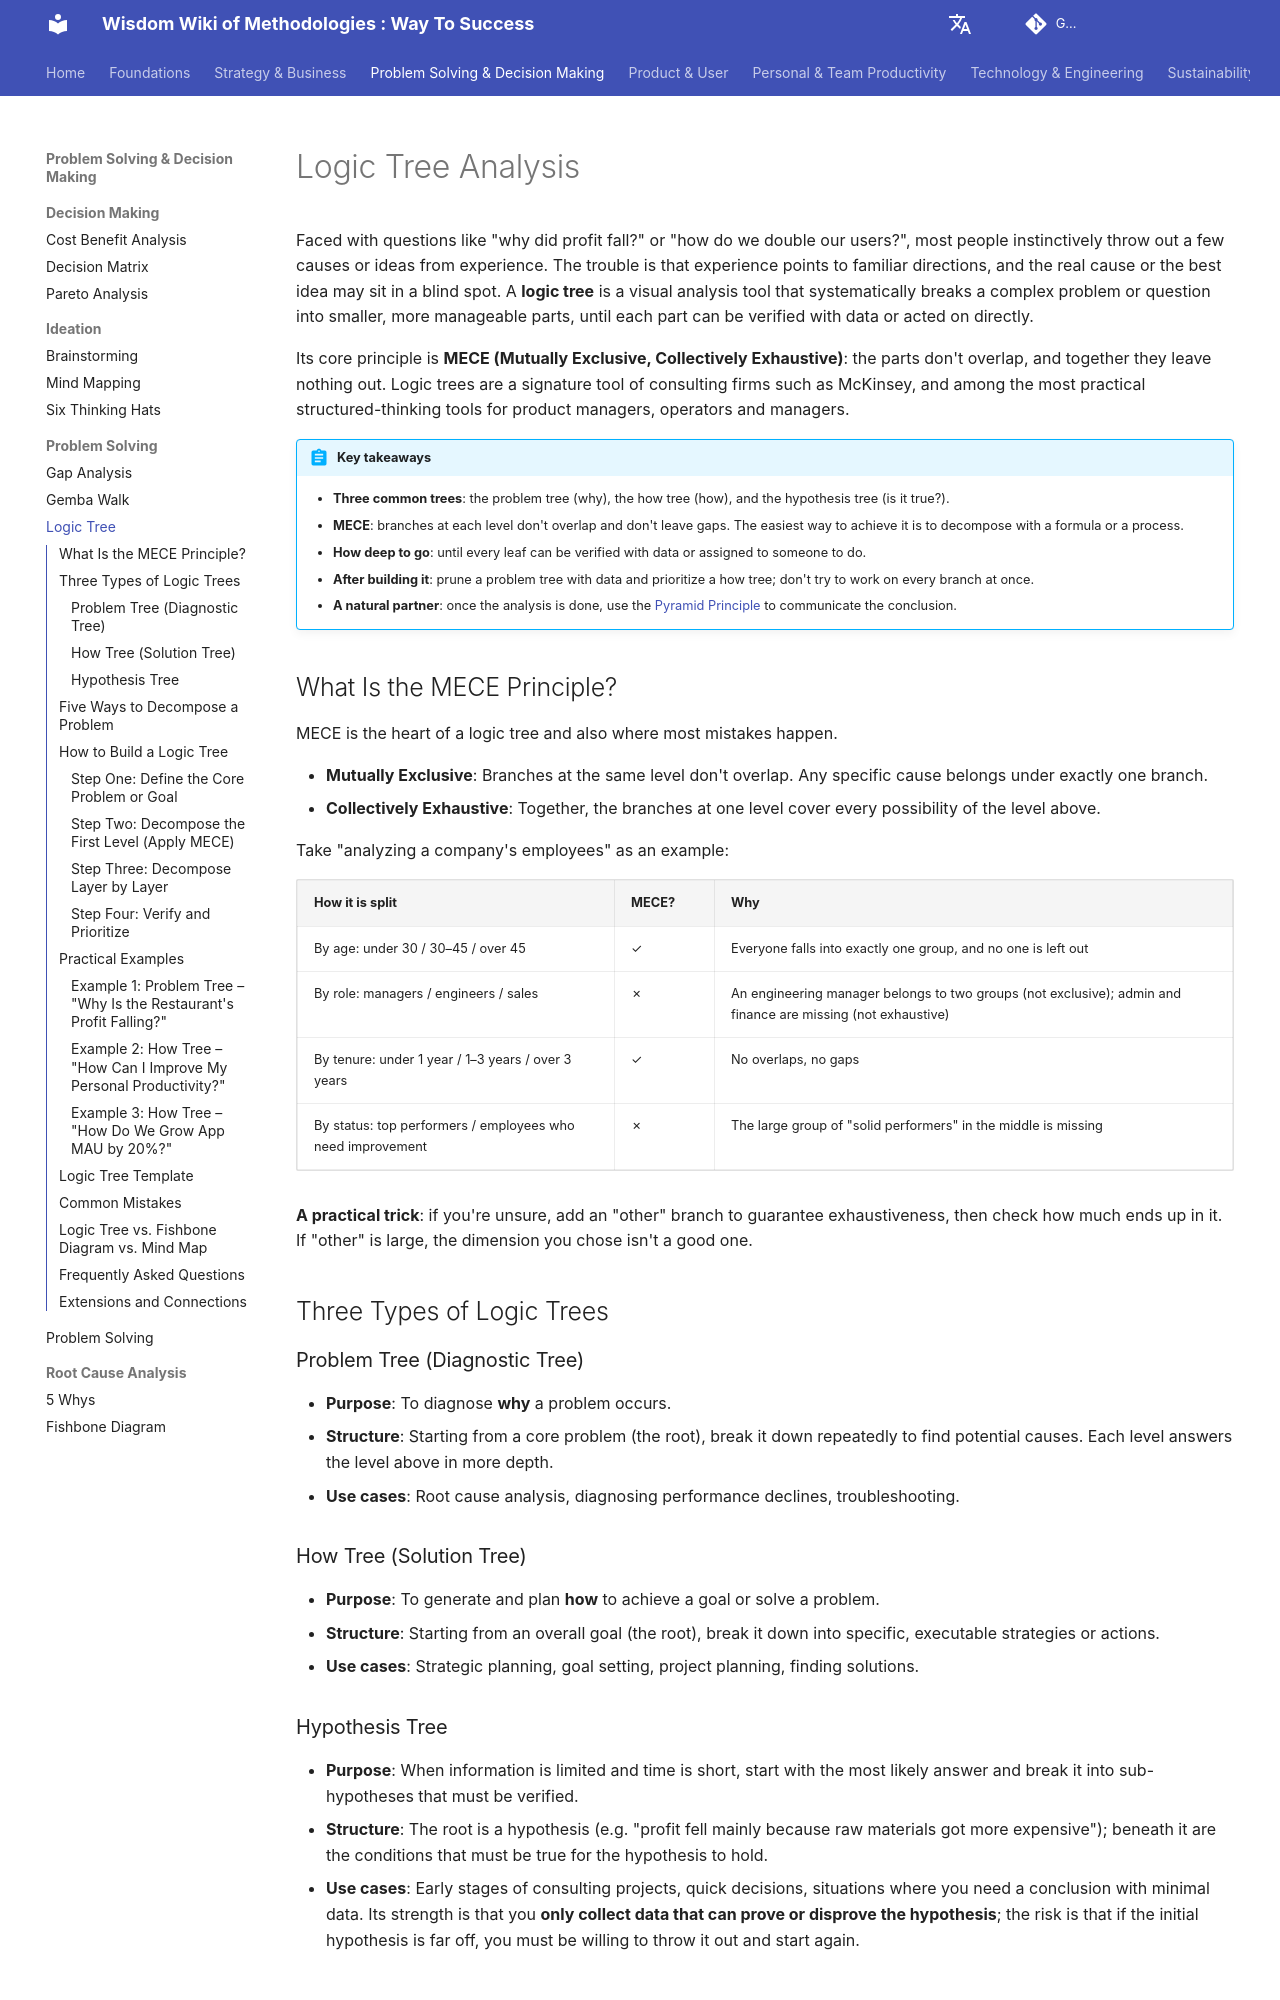

repository: mayunlei/methodologywiki · page: en/Problem Solving & Decision Making/problem_solving/Logic-Tree-Tutorial-en/index.html · generator: mkdocs

---
title: "Logic Tree: MECE Principle, Issue Trees, How Trees and Examples"
description: "A logic tree breaks a complex problem into smaller, analyzable and actionable parts using the MECE principle. Learn problem trees, how trees and hypothesis trees, five ways to decompose a problem, worked examples, a template and common mistakes."
---

# Logic Tree Analysis

Faced with questions like "why did profit fall?" or "how do we double our users?", most people instinctively throw out a few causes or ideas from experience. The trouble is that experience points to familiar directions, and the real cause or the best idea may sit in a blind spot. A **logic tree** is a visual analysis tool that systematically breaks a complex problem or question into smaller, more manageable parts, until each part can be verified with data or acted on directly.

Its core principle is **MECE (Mutually Exclusive, Collectively Exhaustive)**: the parts don't overlap, and together they leave nothing out. Logic trees are a signature tool of consulting firms such as McKinsey, and among the most practical structured-thinking tools for product managers, operators and managers.

!!! abstract "Key takeaways"

    - **Three common trees**: the problem tree (why), the how tree (how), and the hypothesis tree (is it true?).
    - **MECE**: branches at each level don't overlap and don't leave gaps. The easiest way to achieve it is to decompose with a formula or a process.
    - **How deep to go**: until every leaf can be verified with data or assigned to someone to do.
    - **After building it**: prune a problem tree with data and prioritize a how tree; don't try to work on every branch at once.
    - **A natural partner**: once the analysis is done, use the [Pyramid Principle](../../Foundations/logical_thinking/Pyramid-Principle-Tutorial-en.md) to communicate the conclusion.

## What Is the MECE Principle?

MECE is the heart of a logic tree and also where most mistakes happen.

*   **Mutually Exclusive**: Branches at the same level don't overlap. Any specific cause belongs under exactly one branch.
*   **Collectively Exhaustive**: Together, the branches at one level cover every possibility of the level above.

Take "analyzing a company's employees" as an example:

| How it is split | MECE? | Why |
| --- | --- | --- |
| By age: under 30 / 30–45 / over 45 | ✓ | Everyone falls into exactly one group, and no one is left out |
| By role: managers / engineers / sales | ✗ | An engineering manager belongs to two groups (not exclusive); admin and finance are missing (not exhaustive) |
| By tenure: under 1 year / 1–3 years / over 3 years | ✓ | No overlaps, no gaps |
| By status: top performers / employees who need improvement | ✗ | The large group of "solid performers" in the middle is missing |

**A practical trick**: if you're unsure, add an "other" branch to guarantee exhaustiveness, then check how much ends up in it. If "other" is large, the dimension you chose isn't a good one.

## Three Types of Logic Trees

### Problem Tree (Diagnostic Tree)

- **Purpose**: To diagnose **why** a problem occurs.
- **Structure**: Starting from a core problem (the root), break it down repeatedly to find potential causes. Each level answers the level above in more depth.
- **Use cases**: Root cause analysis, diagnosing performance declines, troubleshooting.

### How Tree (Solution Tree)

- **Purpose**: To generate and plan **how** to achieve a goal or solve a problem.
- **Structure**: Starting from an overall goal (the root), break it down into specific, executable strategies or actions.
- **Use cases**: Strategic planning, goal setting, project planning, finding solutions.
